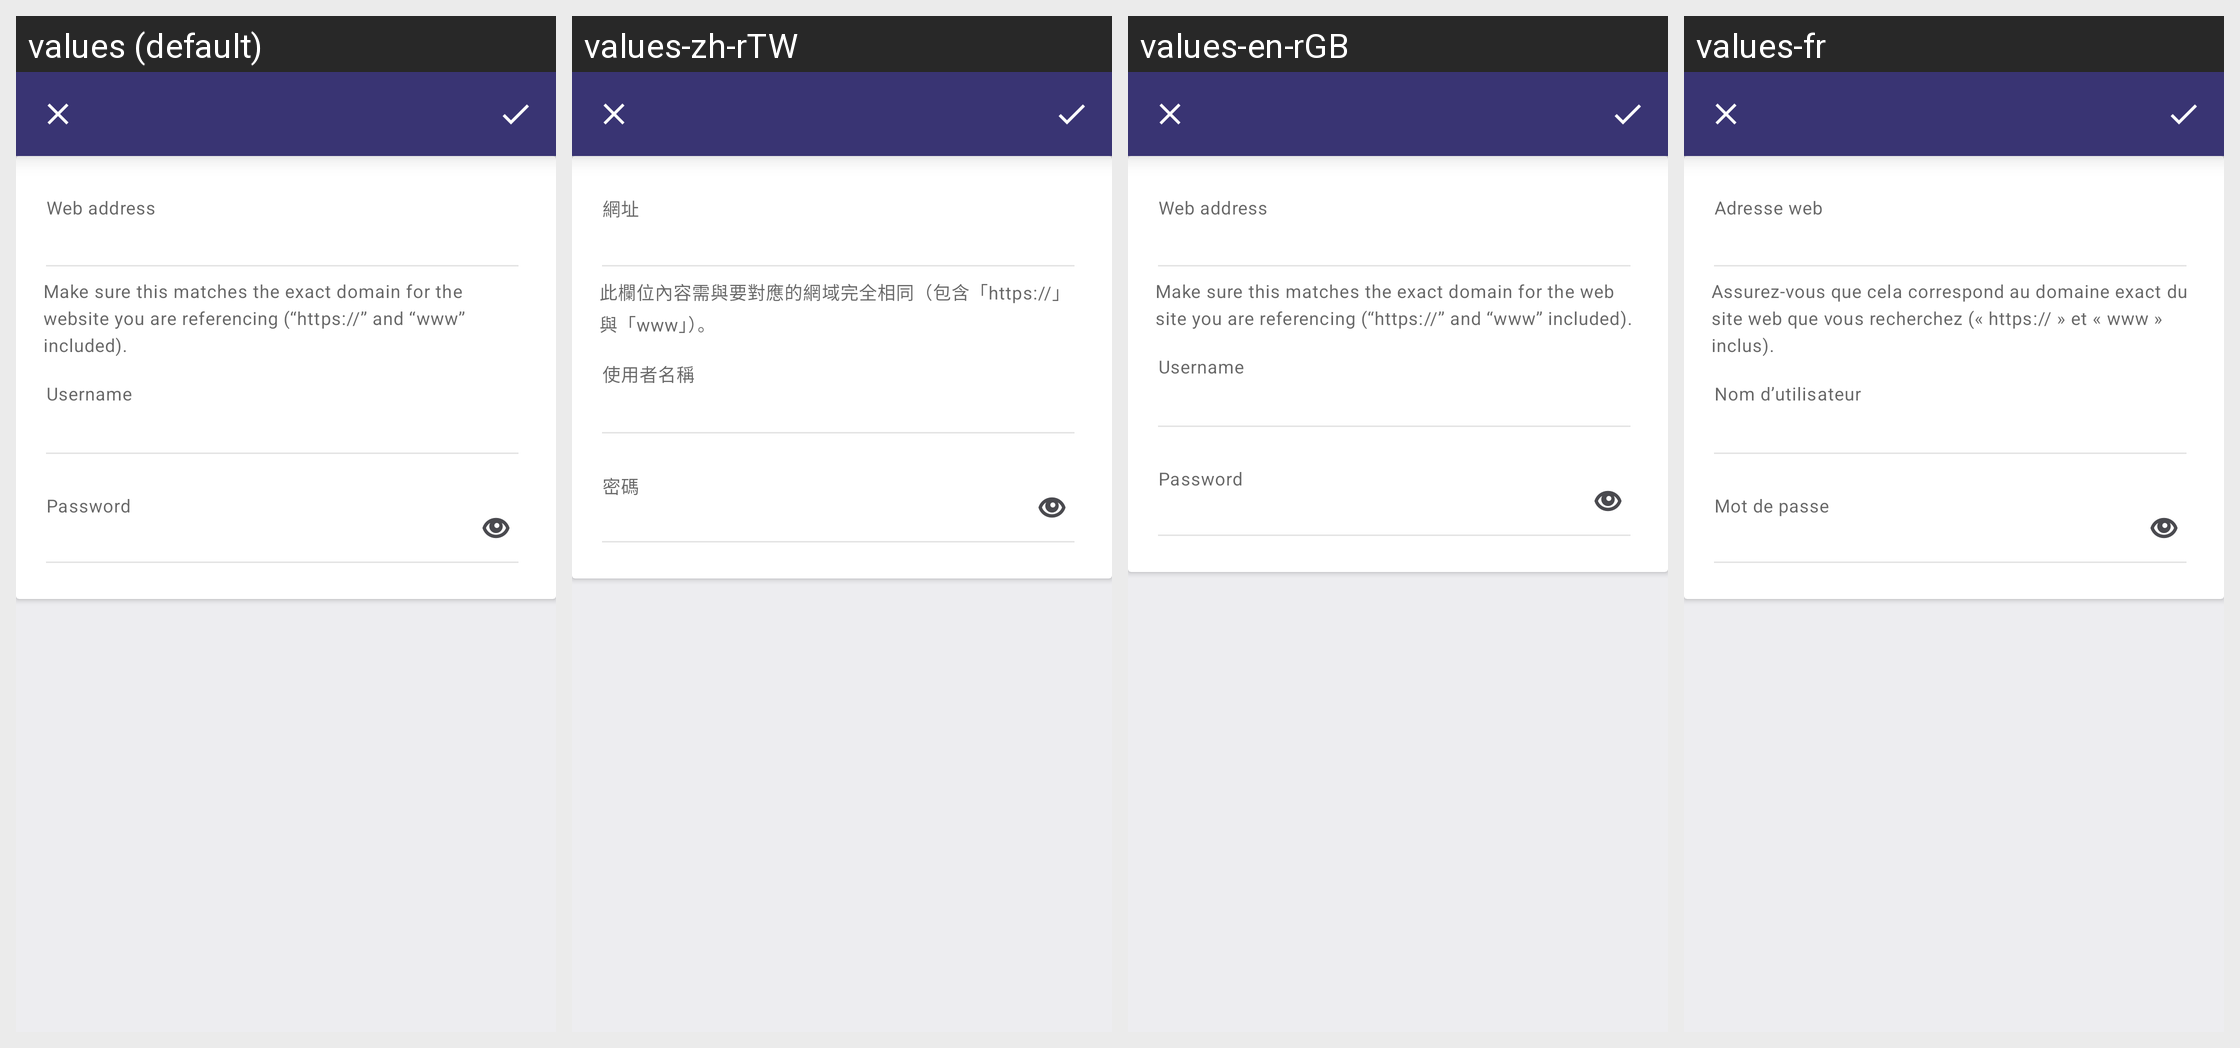

This grid shows one Android layout under several languages. Give, for every string resource on the screen, its name, the default text and each shown locale's text.
Android screen res/layout/fragment_create_item.xml rendered under 4 locales, left to right: values (default), values-zh-rTW, values-en-rGB, values-fr. Device: Nexus 5 (rendered at 1080×1920; each locale shown at half size, 540×960, under a caption strip naming it); theme AppTheme.Launcher.
Other locales in the repository, not shown: values-cs, values-de, values-es, values-it, values-ru, values-uk, values-vi.
Strings drawn on this screen, with the default value and each locale's value (text and hints the layout hard-codes, and strings that could not be matched under every locale, appear in the picture but are not listed):

hint_hostname
  values: Web address
  values-zh-rTW: 網址
  values-en-rGB: Web address
  values-fr: Adresse web

create_hostname_description
  values: Make sure this matches the exact domain for the website you are referencing (“https://” and “www” included).
  values-zh-rTW: 此欄位內容需與要對應的網域完全相同（包含「https://」與「www」）。
  values-en-rGB: Make sure this matches the exact domain for the web site you are referencing (“https://” and “www” included).
  values-fr: Assurez-vous que cela correspond au domaine exact du site web que vous recherchez (« https:// » et « www » inclus).

hint_username
  values: Username
  values-zh-rTW: 使用者名稱
  values-en-rGB: Username
  values-fr: Nom d’utilisateur

hint_password
  values: Password
  values-zh-rTW: 密碼
  values-en-rGB: Password
  values-fr: Mot de passe
